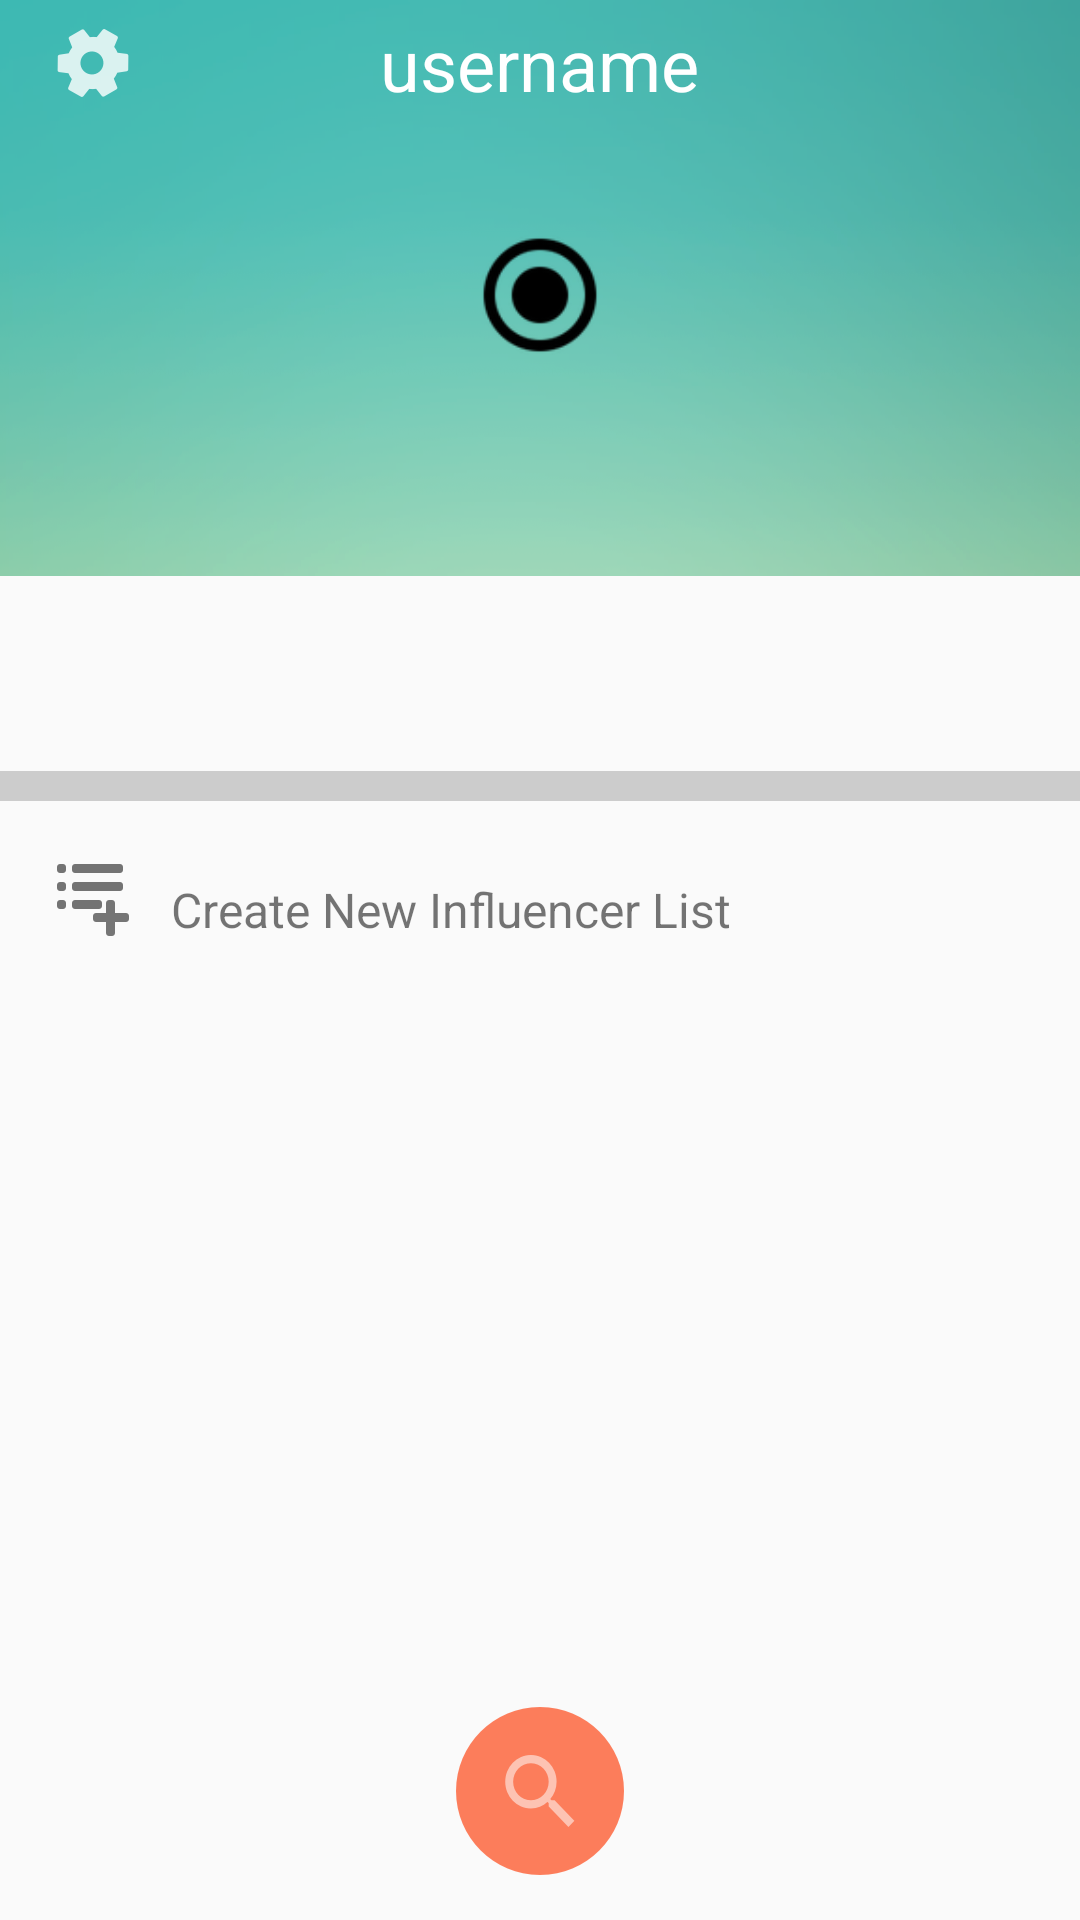

Android layout source for this screen:
<!-- AndroidManifest.xml: application theme AppTheme -->
<!-- res/layout/activity_lists.xml -->
<LinearLayout
    xmlns:android="http://schemas.android.com/apk/res/android"
    xmlns:tools="http://schemas.android.com/tools"
    android:layout_width="match_parent"
    android:layout_height="match_parent"
    tools:context="com.clarity.one.app.ListsActivity"
    android:weightSum="10"
    android:orientation="vertical">

    <LinearLayout
        android:layout_width="match_parent"
        android:layout_height="0dp"
        android:layout_weight="3"
        android:background="@drawable/halfbg"
        android:paddingLeft="15dp"
        android:paddingRight="15dp"
        android:paddingTop="5dp">


        <RelativeLayout
            android:layout_width="match_parent"
            android:layout_height="match_parent">


            <ImageButton
                android:layout_width="wrap_content"
                android:layout_height="wrap_content"
                android:id="@+id/listsSettings"
                android:background="@drawable/ic_setting" />

            <TextView
                android:layout_width="wrap_content"
                android:layout_height="wrap_content"
                android:text="@string/username_no_caps"
                android:id="@+id/listsUsername"
                android:layout_centerHorizontal="true"
                android:textColor="#ffffff"
                android:textSize="24sp"/>

            <ImageView
                android:layout_width="60dp"
                android:layout_height="60dp"
                android:id="@+id/listsProfilePic"
                android:layout_centerHorizontal="true"
                android:layout_centerVertical="true"
                android:background="@drawable/abc_btn_radio_to_on_mtrl_015" />


        </RelativeLayout>
    </LinearLayout>

    <LinearLayout
        android:layout_width="match_parent"
        android:layout_height="0dp"
        android:layout_weight="7"
        android:background="#fafafa"
        android:orientation="vertical"
        android:paddingTop="15dp">

        <ListView
            android:layout_width="match_parent"
            android:layout_height="50dp"
            android:id="@+id/listsListView"
            tools:listitem="@android:layout/simple_list_item_1">



        </ListView>

        <ImageView
            android:layout_width="match_parent"
            android:layout_height="10dp"
            android:background="#cccccc"/>

        <RelativeLayout
            android:layout_width="match_parent"
            android:layout_height="fill_parent"
            android:padding="15dp">

            <RelativeLayout
                android:layout_width="match_parent"
                android:layout_height="match_parent"
                android:id="@+id/listsCreateListRL">

                <ImageView
                    android:layout_width="wrap_content"
                    android:layout_height="wrap_content"
                    android:contentDescription="@string/create_new_influencer_list"
                    android:background="@drawable/ic_createlist"
                    android:id="@+id/listsCreateList"/>

                <TextView
                    android:layout_width="fill_parent"
                    android:layout_height="wrap_content"
                    android:layout_toRightOf="@id/listsCreateList"
                    android:layout_toEndOf="@id/listsCreateList"
                    android:layout_alignBottom="@id/listsCreateList"
                    android:text="@string/create_new_influencer_list"
                    android:textSize="16sp"
                    android:layout_marginLeft="10dp"
                    android:layout_marginStart="10dp"
                    android:id="@+id/listsCreateListTV" />
            </RelativeLayout>

            <ImageButton
                android:layout_width="wrap_content"
                android:layout_height="wrap_content"
                android:contentDescription="@string/search_button"
                android:background="@drawable/floating_button"
                android:layout_centerHorizontal="true"
                android:layout_alignParentBottom="true"
                android:id="@+id/listsSearch" />


        </RelativeLayout>


    </LinearLayout>

</LinearLayout>
<!-- resources referenced by this layout -->
<resources>
  <!-- drawable floating_button: png bitmap (drawable-hdpi, 2803 bytes) -->
  <!-- drawable halfbg: png bitmap (drawable-hdpi, 63887 bytes) -->
  <!-- drawable ic_createlist: png bitmap (drawable-hdpi, 551 bytes) -->
  <!-- drawable ic_setting: png bitmap (drawable-hdpi, 1067 bytes) -->
  <string name="create_new_influencer_list">Create New Influencer List</string>
  <string name="search_button">Search Button</string>
  <string name="username_no_caps">username</string>
</resources>
